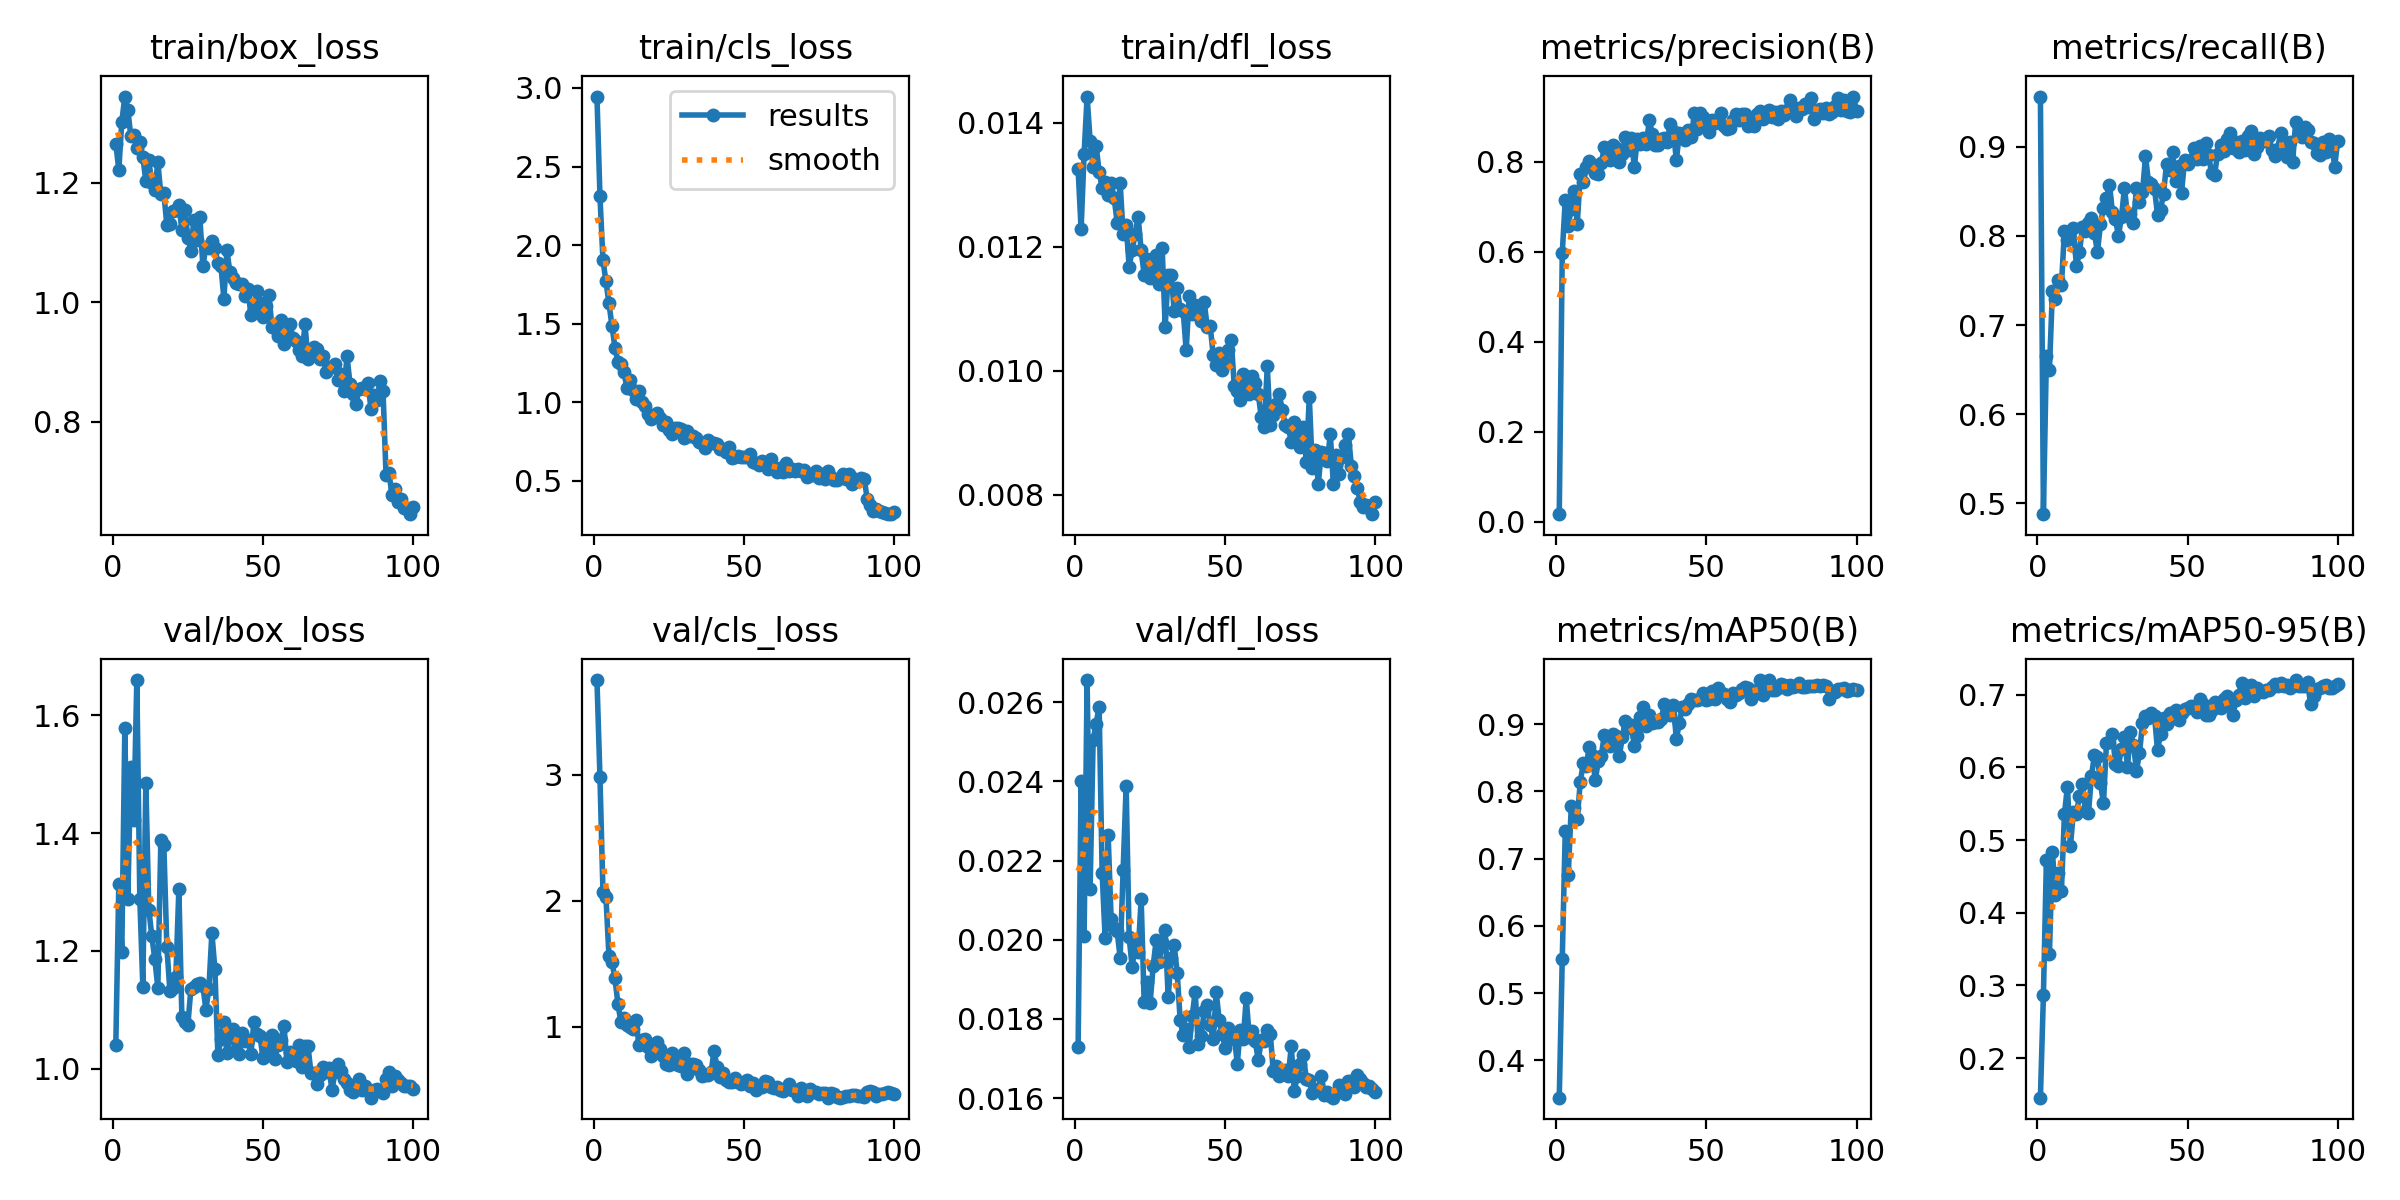

The file beside this chart, header and first rows:
epoch, time, train/box_loss, train/cls_loss, train/dfl_loss, metrics/precision(B), metrics/recall(B), metrics/mAP50(B), metrics/mAP50-95(B), val/box_loss, val/cls_loss, val/dfl_loss, lr/pg0, lr/pg1, lr/pg2
1, 60.1, 1.266, 2.945, 0.01325, 0.01709, 0.9566, 0.3444, 0.1456, 1.04, 3.752, 0.01729, 0.0006481, 0.0006481, 0.0006481
2, 119, 1.222, 2.31, 0.01228, 0.5967, 0.4875, 0.5509, 0.2866, 1.313, 2.98, 0.024, 0.001302, 0.001302, 0.001302
3, 179.4, 1.302, 1.904, 0.0135, 0.7159, 0.6657, 0.7416, 0.4724, 1.199, 2.071, 0.0201, 0.001942, 0.001942, 0.001942
4, 238.6, 1.345, 1.769, 0.01442, 0.6579, 0.6493, 0.6753, 0.3428, 1.578, 2.028, 0.02656, 0.001941, 0.001941, 0.001941
5, 297.6, 1.323, 1.629, 0.01371, 0.6958, 0.7385, 0.7775, 0.4835, 1.288, 1.559, 0.02129, 0.001921, 0.001921, 0.001921
6, 358.1, 1.278, 1.486, 0.01329, 0.734, 0.7293, 0.775, 0.425, 1.512, 1.513, 0.02504, 0.001901, 0.001901, 0.001901
7, 425.6, 1.28, 1.346, 0.01363, 0.6624, 0.7503, 0.7586, 0.4541, 1.423, 1.383, 0.02546, 0.001881, 0.001881, 0.001881
8, 502, 1.259, 1.256, 0.01321, 0.7724, 0.7446, 0.8143, 0.43, 1.66, 1.177, 0.02589, 0.001861, 0.001861, 0.001861
9, 584.3, 1.269, 1.241, 0.01295, 0.7546, 0.8055, 0.8416, 0.5356, 1.288, 1.035, 0.02169, 0.001842, 0.001842, 0.001842
10, 671.5, 1.243, 1.189, 0.01305, 0.7877, 0.795, 0.8376, 0.5738, 1.139, 1.067, 0.02004, 0.001822, 0.001822, 0.001822
11, 749.1, 1.203, 1.09, 0.01284, 0.8007, 0.8055, 0.8653, 0.4918, 1.485, 1.014, 0.02265, 0.001802, 0.001802, 0.001802
12, 827.2, 1.238, 1.138, 0.01303, 0.7907, 0.8095, 0.8533, 0.5394, 1.27, 0.9984, 0.02052, 0.001782, 0.001782, 0.001782
13, 915, 1.199, 1.077, 0.01279, 0.7754, 0.7661, 0.8165, 0.5365, 1.225, 0.9791, 0.02029, 0.001762, 0.001762, 0.001762
14, 998.7, 1.188, 1.02, 0.01239, 0.7721, 0.7819, 0.8449, 0.5609, 1.186, 1.05, 0.02021, 0.001743, 0.001743, 0.001743
15, 1094, 1.235, 1.069, 0.01303, 0.7969, 0.8097, 0.8525, 0.5773, 1.137, 0.851, 0.01955, 0.001723, 0.001723, 0.001723
16, 1180, 1.181, 1.002, 0.0122, 0.8317, 0.8054, 0.8842, 0.5405, 1.388, 0.8948, 0.02177, 0.001703, 0.001703, 0.001703
17, 1266, 1.183, 0.9749, 0.01235, 0.8255, 0.8143, 0.8792, 0.5368, 1.38, 0.9, 0.02389, 0.001683, 0.001683, 0.001683
18, 1350, 1.129, 0.9232, 0.01168, 0.8031, 0.8203, 0.8675, 0.5879, 1.207, 0.8423, 0.02006, 0.001663, 0.001663, 0.001663
19, 1436, 1.131, 0.8929, 0.01194, 0.8382, 0.8029, 0.8847, 0.6177, 1.133, 0.7673, 0.01931, 0.001644, 0.001644, 0.001644
20, 1520, 1.153, 0.9069, 0.01221, 0.8296, 0.7819, 0.883, 0.6149, 1.137, 0.791, 0.01985, 0.001624, 0.001624, 0.001624
21, 1609, 1.155, 0.9301, 0.01248, 0.7997, 0.8131, 0.8521, 0.5788, 1.156, 0.8809, 0.01968, 0.001604, 0.001604, 0.001604
22, 1700, 1.163, 0.8961, 0.01194, 0.8166, 0.8318, 0.8802, 0.5507, 1.305, 0.8255, 0.02103, 0.001584, 0.001584, 0.001584
23, 1784, 1.121, 0.8569, 0.01155, 0.8546, 0.8423, 0.9047, 0.6332, 1.088, 0.7694, 0.01842, 0.001564, 0.001564, 0.001564
24, 1870, 1.155, 0.8709, 0.01181, 0.8265, 0.8577, 0.8948, 0.6348, 1.08, 0.6997, 0.01892, 0.001545, 0.001545, 0.001545
25, 1951, 1.108, 0.8201, 0.01149, 0.8535, 0.8265, 0.8982, 0.6456, 1.075, 0.697, 0.01841, 0.001525, 0.001525, 0.001525
26, 2032, 1.087, 0.8003, 0.01159, 0.7876, 0.8186, 0.8679, 0.6048, 1.135, 0.7921, 0.01934, 0.001505, 0.001505, 0.001505
27, 2114, 1.138, 0.8337, 0.01187, 0.8509, 0.8003, 0.8826, 0.6026, 1.14, 0.7608, 0.01999, 0.001485, 0.001485, 0.001485
28, 2192, 1.104, 0.8329, 0.0114, 0.8405, 0.8213, 0.9099, 0.6257, 1.143, 0.6949, 0.01944, 0.001465, 0.001465, 0.001465
29, 2273, 1.142, 0.8295, 0.01198, 0.8538, 0.8541, 0.9249, 0.6413, 1.145, 0.6841, 0.01994, 0.001446, 0.001446, 0.001446
30, 2350, 1.061, 0.7744, 0.01071, 0.8396, 0.8226, 0.897, 0.6012, 1.141, 0.7912, 0.02024, 0.001426, 0.001426, 0.001426
31, 2425, 1.092, 0.8143, 0.01154, 0.8925, 0.8252, 0.9139, 0.6485, 1.1, 0.6204, 0.01855, 0.001406, 0.001406, 0.001406
32, 2498, 1.091, 0.7871, 0.01155, 0.8606, 0.8147, 0.9022, 0.6309, 1.136, 0.7001, 0.01955, 0.001386, 0.001386, 0.001386
33, 2567, 1.102, 0.7843, 0.01097, 0.8365, 0.8536, 0.9035, 0.5957, 1.231, 0.7068, 0.01986, 0.001366, 0.001366, 0.001366
34, 2635, 1.092, 0.7722, 0.01133, 0.8374, 0.8384, 0.9038, 0.6197, 1.169, 0.697, 0.01917, 0.001347, 0.001347, 0.001347
35, 2707, 1.065, 0.748, 0.01099, 0.8511, 0.8489, 0.9082, 0.661, 1.023, 0.6546, 0.01796, 0.001327, 0.001327, 0.001327
36, 2783, 1.062, 0.7412, 0.01096, 0.853, 0.8896, 0.9295, 0.6713, 1.051, 0.6118, 0.01759, 0.001307, 0.001307, 0.001307
37, 2855, 1.006, 0.7085, 0.01033, 0.8446, 0.8607, 0.9265, 0.6685, 1.08, 0.6177, 0.01775, 0.001287, 0.001287, 0.001287
38, 2928, 1.087, 0.756, 0.0112, 0.8849, 0.8588, 0.9137, 0.6754, 1.027, 0.62, 0.01729, 0.001267, 0.001267, 0.001267
39, 3001, 1.05, 0.7378, 0.01091, 0.8688, 0.853, 0.9282, 0.671, 1.053, 0.637, 0.01808, 0.001248, 0.001248, 0.001248
40, 3076, 1.041, 0.7388, 0.01106, 0.8039, 0.8241, 0.8781, 0.6239, 1.067, 0.8072, 0.01868, 0.001228, 0.001228, 0.001228
41, 3150, 1.033, 0.7346, 0.0109, 0.863, 0.8292, 0.9011, 0.6454, 1.031, 0.6783, 0.01736, 0.001208, 0.001208, 0.001208
42, 3227, 1.032, 0.7003, 0.0108, 0.8612, 0.8477, 0.926, 0.6686, 1.026, 0.6038, 0.01756, 0.001188, 0.001188, 0.001188
43, 3303, 1.031, 0.7025, 0.01111, 0.8492, 0.8805, 0.9223, 0.6602, 1.06, 0.6301, 0.01821, 0.001168, 0.001168, 0.001168
44, 3378, 1.01, 0.6857, 0.01071, 0.8709, 0.8739, 0.9299, 0.6747, 1.048, 0.5788, 0.01834, 0.001149, 0.001149, 0.001149
45, 3452, 1.023, 0.7154, 0.01072, 0.8544, 0.8941, 0.9371, 0.6688, 1.048, 0.5606, 0.01785, 0.001129, 0.001129, 0.001129
46, 3525, 0.9782, 0.6468, 0.01025, 0.9088, 0.862, 0.9361, 0.6785, 1.025, 0.5631, 0.01749, 0.001109, 0.001109, 0.001109
47, 3596, 0.9878, 0.6503, 0.01009, 0.8723, 0.8791, 0.936, 0.6649, 1.079, 0.5934, 0.01867, 0.001089, 0.001089, 0.001089
48, 3666, 1.019, 0.6585, 0.01029, 0.9072, 0.8481, 0.9374, 0.6749, 1.059, 0.5594, 0.01796, 0.001069, 0.001069, 0.001069
49, 3740, 0.9989, 0.6482, 0.01002, 0.8998, 0.8848, 0.9469, 0.6799, 1.056, 0.5456, 0.01761, 0.00105, 0.00105, 0.00105
50, 3813, 0.9752, 0.651, 0.01013, 0.8849, 0.8804, 0.9357, 0.6812, 1.019, 0.5601, 0.01727, 0.00103, 0.00103, 0.00103
51, 3884, 0.9942, 0.6539, 0.01034, 0.8663, 0.8855, 0.9378, 0.6842, 1.028, 0.5772, 0.01776, 0.00101, 0.00101, 0.00101
52, 3957, 1.012, 0.673, 0.0105, 0.8916, 0.8988, 0.9486, 0.6828, 1.041, 0.5283, 0.0175, 0.0009902, 0.0009902, 0.0009902
53, 4032, 0.9594, 0.6174, 0.00976, 0.8869, 0.8863, 0.9371, 0.6767, 1.057, 0.5514, 0.01761, 0.0009704, 0.0009704, 0.0009704
54, 4106, 0.9569, 0.61, 0.00967, 0.8905, 0.9014, 0.9532, 0.6941, 1.017, 0.4957, 0.01686, 0.0009506, 0.0009506, 0.0009506
55, 4176, 0.9443, 0.5978, 0.00953, 0.9072, 0.8868, 0.9456, 0.687, 1.04, 0.5227, 0.01771, 0.0009308, 0.0009308, 0.0009308
56, 4248, 0.9708, 0.6281, 0.00995, 0.8799, 0.9047, 0.9449, 0.6722, 1.048, 0.5243, 0.01749, 0.000911, 0.000911, 0.000911
57, 4320, 0.9297, 0.6023, 0.00975, 0.8721, 0.8909, 0.9379, 0.6726, 1.073, 0.5693, 0.01852, 0.0008912, 0.0008912, 0.0008912
58, 4394, 0.9421, 0.573, 0.00963, 0.8746, 0.8707, 0.9325, 0.6789, 1.012, 0.5635, 0.01755, 0.0008714, 0.0008714, 0.0008714
59, 4465, 0.9636, 0.6398, 0.00992, 0.892, 0.8684, 0.9455, 0.6905, 1.028, 0.5206, 0.01769, 0.0008516, 0.0008516, 0.0008516
60, 4535, 0.9409, 0.5815, 0.00981, 0.9066, 0.8926, 0.9435, 0.6843, 1.025, 0.5159, 0.01744, 0.0008318, 0.0008318, 0.0008318
... 40 more rows
